Run: headless pygame with SDL's dummy video driver; simulated clock (each Clock.tick advances the game by its frame time, no real sleeping); random seed 0; keys injected as events and as key.get_pressed() state; mouse plan: one left click at the window centre at the start of phase 2, then a move to the lower-right quarter at the start of phase 3.
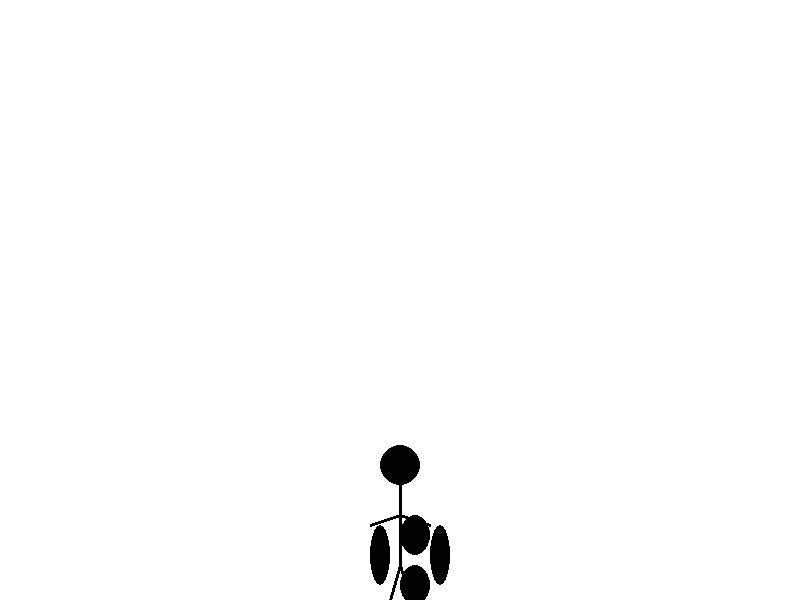
Frame 1 of 4 · flips 1–60 · no input
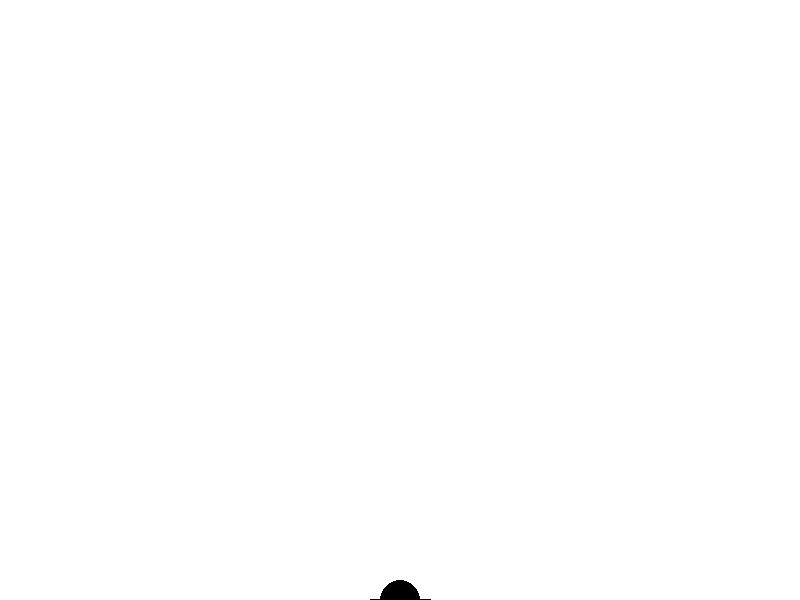
Frame 2 of 4 · flips 61–180 · clicked the window centre · tapped SPACE, RETURN · held RIGHT (→), D
Frame 3 of 4 · flips 181–300 · moved the mouse to the lower-right quarter · held DOWN (↓), S · screen unchanged from frame 2, image omitted
Frame 4 of 4 · flips 301–420 · held LEFT (←), A, UP (↑), W · screen unchanged from frame 3, image omitted

The pygame program that drew these frames:

import pygame
import sys

# Initialize Pygame
pygame.init()

# Constants
SCREEN_WIDTH = 800
SCREEN_HEIGHT = 600
BLACK = (0, 0, 0)
WHITE = (255, 255, 255)
FPS = 60
GRAVITY = 0.2
TENSION = 10  # Strong tension force
REPULSION_FORCE = 1  # Force applied to overlapping body parts

# Ragdoll body parts
ragdoll = {
    "head": {"position": [400, 100], "radius": 20, "connected_to": ["torso1"], "velocity": [0, 0]},
    "torso1": {"position": [400, 150], "size": [30, 40], "connected_to": ["head", "torso2", "arm_left", "arm_right"], "velocity": [0, 0]},
    "torso2": {"position": [400, 200], "size": [30, 40], "connected_to": ["torso1", "leg_left", "leg_right"], "velocity": [0, 0]},
    "arm_left": {"position": [370, 160], "size": [20, 60], "connected_to": ["torso1"], "velocity": [0, 0]},
    "arm_right": {"position": [430, 160], "size": [20, 60], "connected_to": ["torso1"], "velocity": [0, 0]},
    "leg_left": {"position": [390, 240], "size": [20, 70], "connected_to": ["torso2"], "velocity": [0, 0]},
    "leg_right": {"position": [410, 240], "size": [20, 70], "connected_to": ["torso2"], "velocity": [0, 0]}
}

# Skeleton connections
skeleton = [
    ("head", "torso1"),
    ("torso1", "torso2"),
    ("torso1", "arm_left"),
    ("torso1", "arm_right"),
    ("torso2", "leg_left"),
    ("torso2", "leg_right")
]

# Pygame setup
screen = pygame.display.set_mode((SCREEN_WIDTH, SCREEN_HEIGHT))
pygame.display.set_caption("Ragdoll Simulation")
clock = pygame.time.Clock()

selected_part = None
mouse_offset = [0, 0]

def draw_ragdoll():
    for part, data in ragdoll.items():
        if part == "head":
            pygame.draw.circle(screen, BLACK, data["position"], data["radius"])
        else:
            pygame.draw.ellipse(screen, BLACK, (data["position"], data["size"]))

def draw_skeleton():
    for connection in skeleton:
        start_pos = ragdoll[connection[0]]["position"]
        end_pos = ragdoll[connection[1]]["position"]
        pygame.draw.line(screen, BLACK, start_pos, end_pos, 3)

def apply_repulsion():
    for part1, data1 in ragdoll.items():
        for part2, data2 in ragdoll.items():
            if part1 != part2:
                if isinstance(data1.get("radius"), int) and isinstance(data2.get("radius"), int):
                    distance = pygame.math.Vector2(data1["position"]).distance_to(data2["position"])
                    if distance < data1["radius"] + data2["radius"]:
                        repulsion_vector = pygame.math.Vector2(data2["position"]) - pygame.math.Vector2(data1["position"])
                        repulsion_vector.scale_to_length(REPULSION_FORCE)
                        data1["position"] -= repulsion_vector / 2
                        data2["position"] += repulsion_vector / 2

def move_connected_parts(part, offset):
    # Stack to keep track of body parts to move
    stack = [part]

    while stack:
        current_part = stack.pop()
        current_offset = ragdoll[current_part]["position"][0] - ragdoll[part]["position"][0], ragdoll[current_part]["position"][1] - ragdoll[part]["position"][1]
        current_offset = current_offset[0] - offset[0], current_offset[1] - offset[1]

        ragdoll[current_part]["position"][0] += current_offset[0]
        ragdoll[current_part]["position"][1] += current_offset[1]

        stack.extend(ragdoll[current_part]["connected_to"])


def main():
    global selected_part, mouse_offset

    while True:
        screen.fill(WHITE)

        # Event handling
        for event in pygame.event.get():
            if event.type == pygame.QUIT:
                pygame.quit()
                sys.exit()
            elif event.type == pygame.MOUSEBUTTONDOWN:
                mouse_pos = pygame.mouse.get_pos()
                for part, data in ragdoll.items():
                    if part == "head":
                        distance = pygame.math.Vector2(data["position"]).distance_to(mouse_pos)
                        if distance <= data["radius"]:
                            selected_part = part
                            mouse_offset = [data["position"][0] - mouse_pos[0], data["position"][1] - mouse_pos[1]]
                            break
                    else:
                        if data["position"][0] <= mouse_pos[0] <= data["position"][0] + data["size"][0] \
                            and data["position"][1] <= mouse_pos[1] <= data["position"][1] + data["size"][1]:
                            selected_part = part
                            mouse_offset = [data["position"][0] - mouse_pos[0], data["position"][1] - mouse_pos[1]]
                            break
            elif event.type == pygame.MOUSEBUTTONUP:
                selected_part = None
            elif event.type == pygame.MOUSEMOTION:
                if selected_part:
                    mouse_pos = pygame.mouse.get_pos()
                    ragdoll[selected_part]["position"] = [mouse_pos[0] + mouse_offset[0], mouse_pos[1] + mouse_offset[1]]
                    move_connected_parts(selected_part, mouse_offset)

        # Apply gravity
        for part, data in ragdoll.items():
            data["velocity"][1] += GRAVITY
            data["position"][1] += data["velocity"][1]  
            # Check if the body part has hit the bottom of the screen
            if data["position"][1] >= SCREEN_HEIGHT:
                data["velocity"] = [0, 0]
                data["position"][1] = SCREEN_HEIGHT

        # Apply repulsion
        apply_repulsion()

        # Draw skeleton and ragdoll
        draw_skeleton()
        draw_ragdoll()

        # Update display
        pygame.display.flip()
        clock.tick(FPS)

if __name__ == "__main__":
    main()
